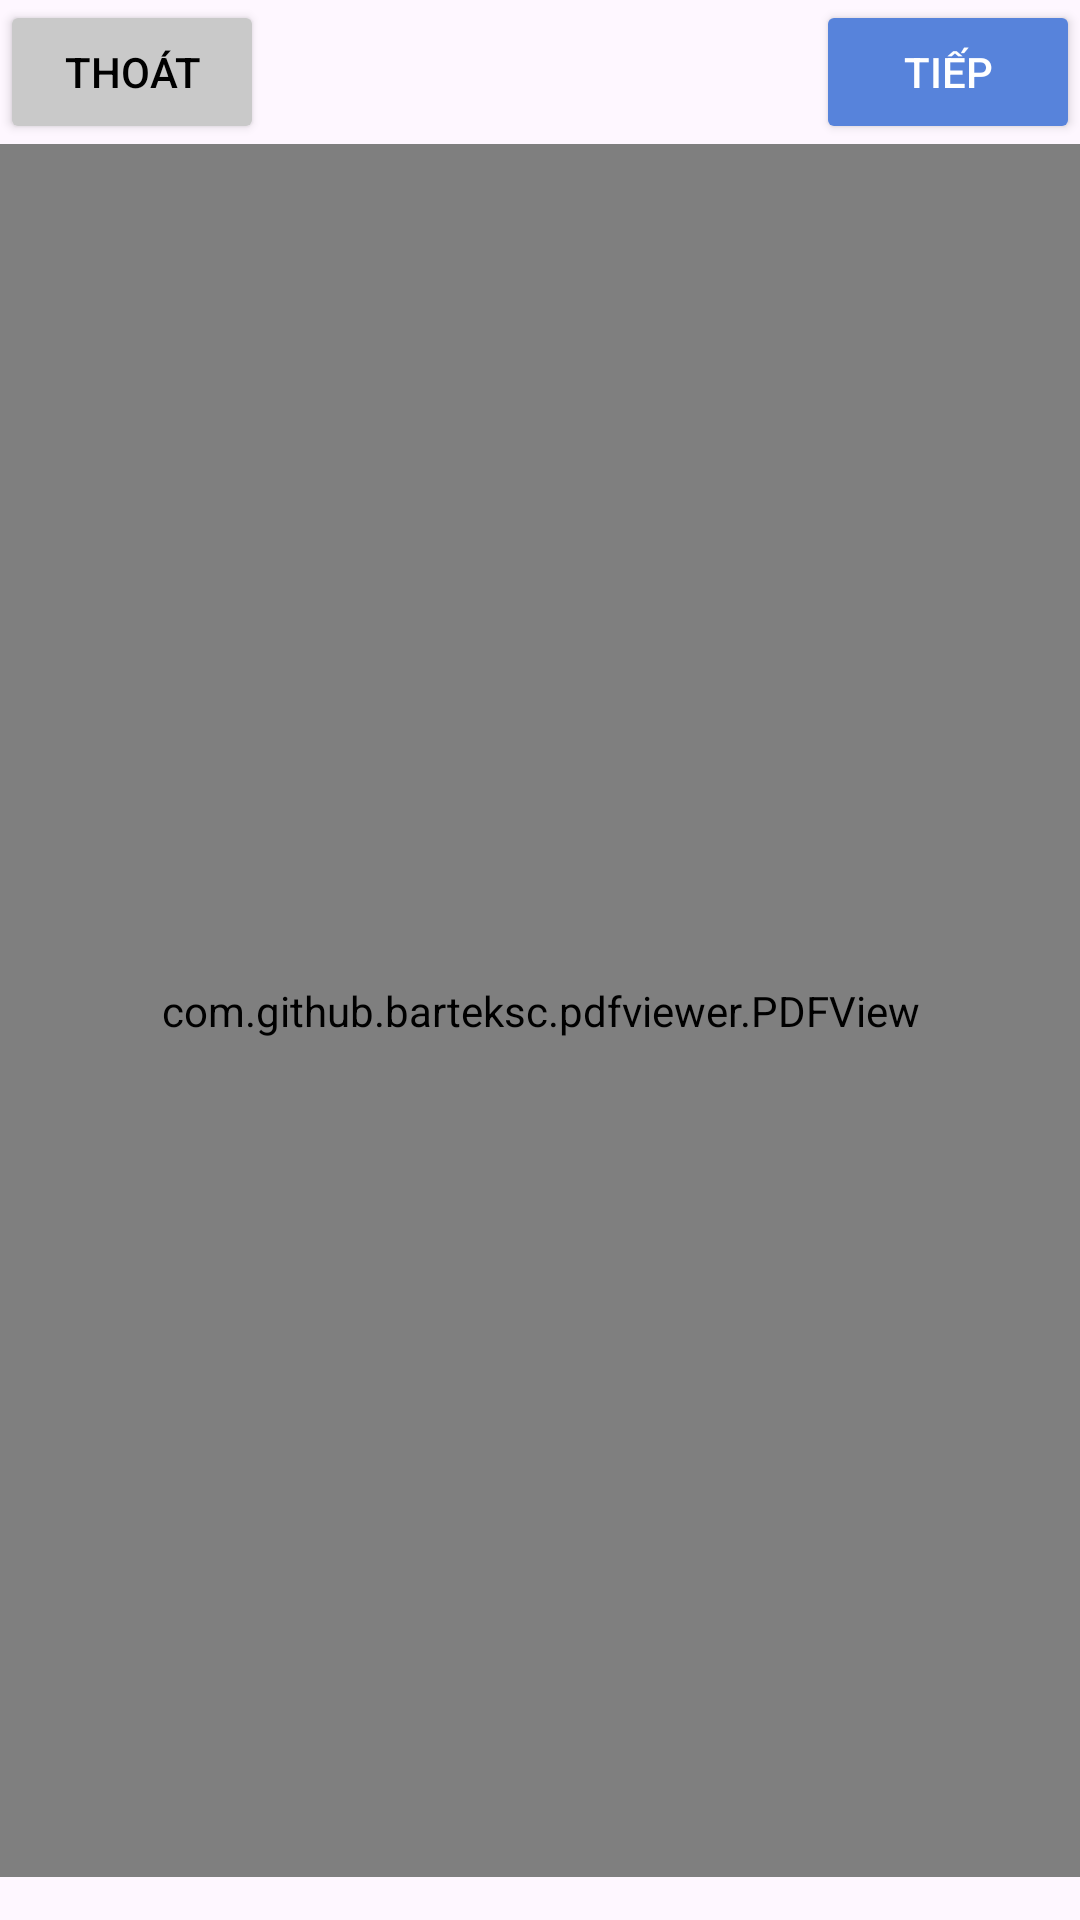

Here is an Android app screen rendered from its layout file. Give the layout XML and the strings, colors and styles it references.
<!-- AndroidManifest.xml: application theme Theme.Doremon -->
<!-- res/layout/activity_read.xml -->
<?xml version="1.0" encoding="utf-8"?>
<androidx.constraintlayout.widget.ConstraintLayout xmlns:android="http://schemas.android.com/apk/res/android"
    xmlns:app="http://schemas.android.com/apk/res-auto"
    xmlns:tools="http://schemas.android.com/tools"
    android:layout_width="match_parent"
    android:layout_height="match_parent"
    tools:context=".ReadChapter">

    <TextView
        android:id="@+id/titleView"
        android:layout_width="0dp"
        android:layout_height="wrap_content"
        android:gravity="center"
        android:textColor="@color/grey_1"
        app:layout_constraintLeft_toRightOf="@id/exitBtn"
        app:layout_constraintRight_toLeftOf="@id/nextBtn"
        app:layout_constraintTop_toTopOf="parent"
        app:layout_constraintBottom_toTopOf="@id/pdfView"
        />

    <Button
        android:id="@+id/exitBtn"
        android:layout_width="wrap_content"
        android:layout_height="wrap_content"
        android:text="Thoát"
        android:textColor="@color/black"
        android:backgroundTint="@color/grey_2"
        app:layout_constraintLeft_toLeftOf="@id/pdfView"
        app:layout_constraintTop_toTopOf="parent"
        app:layout_constraintBottom_toTopOf="@id/pdfView"
        />

    <Button
        android:id="@+id/nextBtn"
        android:layout_width="wrap_content"
        android:layout_height="wrap_content"
        android:text="Tiếp"
        android:textColor="@color/white"
        android:backgroundTint="@color/doremon"
        app:layout_constraintRight_toRightOf="@id/pdfView"
        app:layout_constraintTop_toTopOf="parent"
        app:layout_constraintBottom_toTopOf="@id/pdfView"
        />
    
    <com.github.barteksc.pdfviewer.PDFView
        android:id="@+id/pdfView"
        android:layout_width="match_parent"
        android:layout_height="0dp"
        app:layout_constraintTop_toBottomOf="@id/titleView"
        app:layout_constraintLeft_toLeftOf="parent"
        app:layout_constraintRight_toRightOf="parent"
        app:layout_constraintBottom_toBottomOf="parent"
        >
    </com.github.barteksc.pdfviewer.PDFView>

</androidx.constraintlayout.widget.ConstraintLayout>
<!-- resources referenced by this layout -->
<resources>
  <color name="black">#FF000000</color>
  <color name="doremon">#FF5783DB</color>
  <color name="grey_1">#FF505050</color>
  <color name="grey_2">#FFC9C9C9</color>
  <color name="white">#FFFFFFFF</color>
  <style name="Theme.Doremon" parent="Base.Theme.Doremon" />
  <style name="Base.Theme.Doremon" parent="Theme.Material3.DayNight.NoActionBar">
          
           <item name="colorPrimary">@color/doremon</item>
      </style>
</resources>
